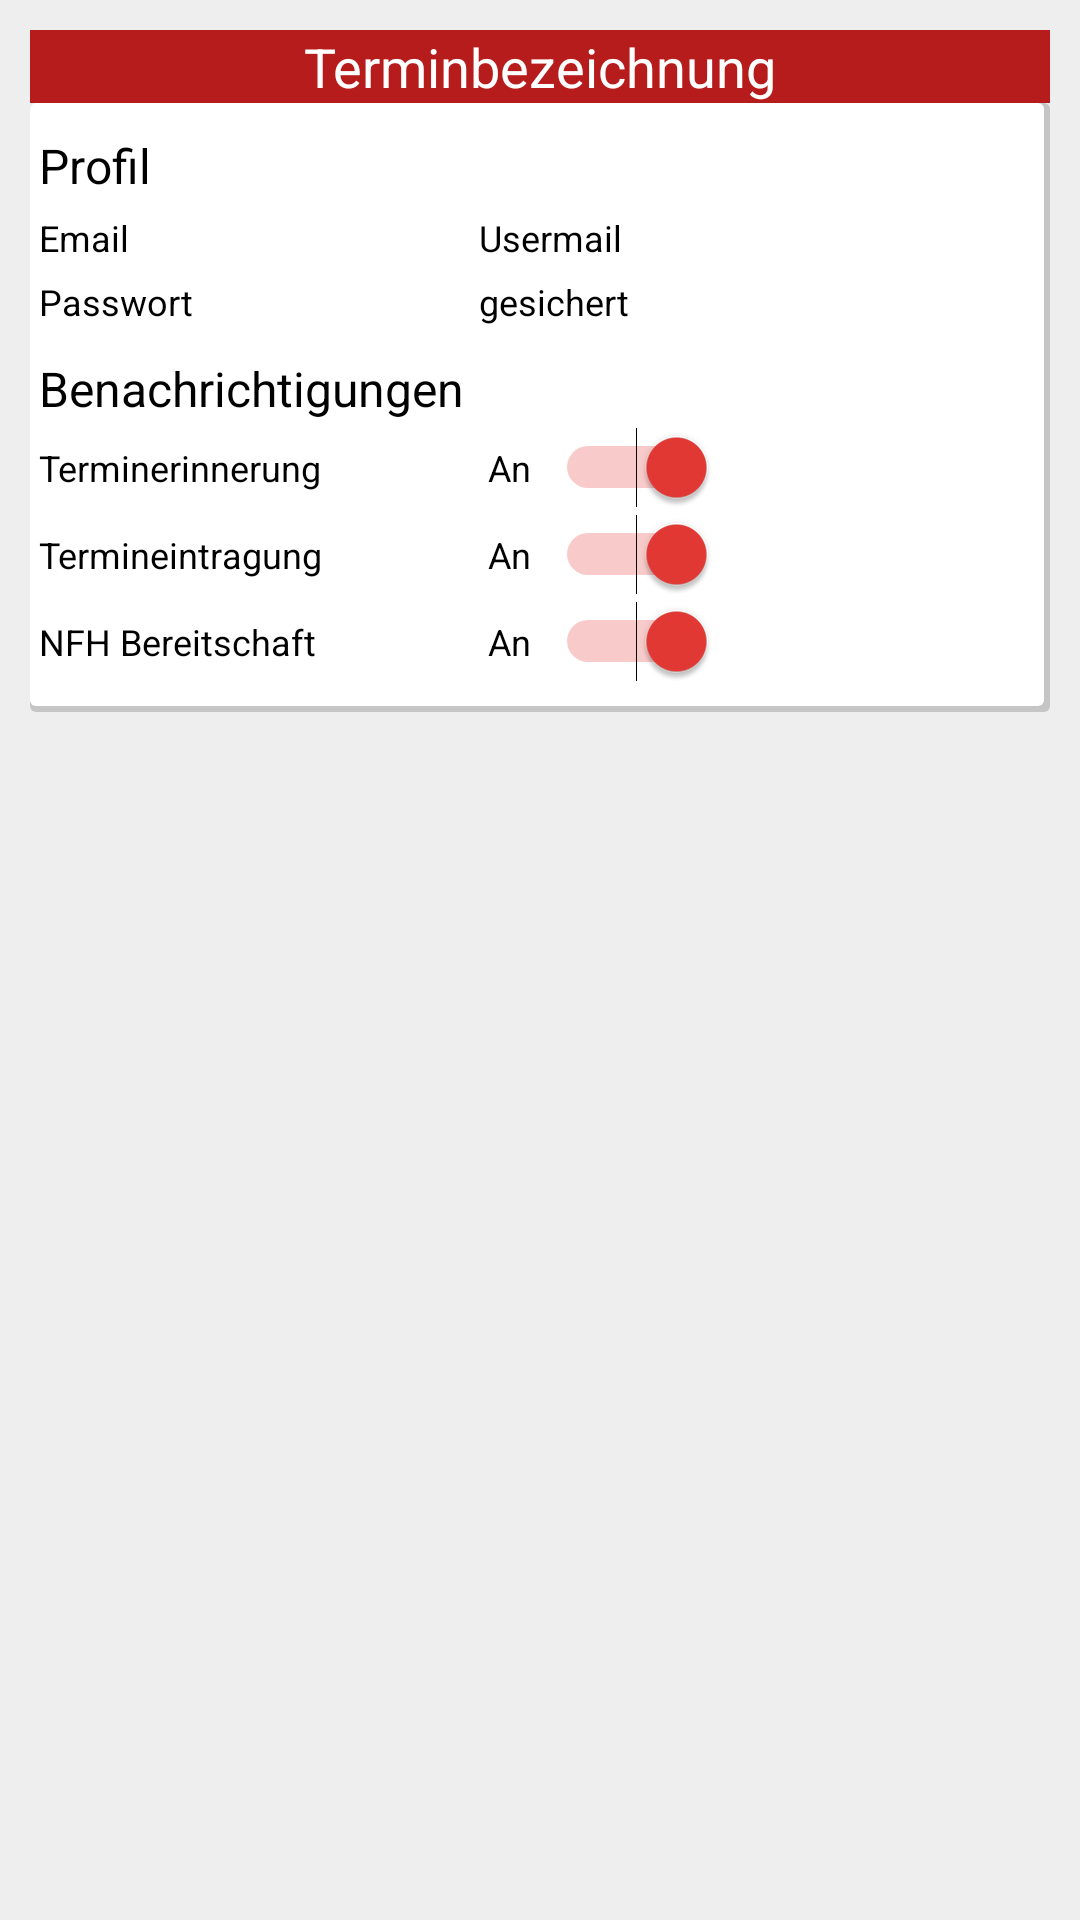

The Android layout XML behind this screen, and the referenced resources:
<!-- AndroidManifest.xml: application theme AppTheme -->
<!-- res/layout/fragment99.xml -->
<?xml version="1.0" encoding="utf-8"?>
<ScrollView xmlns:android="http://schemas.android.com/apk/res/android"
    android:layout_height="fill_parent"
    android:layout_width="match_parent"
    android:background="@color/colorPrimary">

    <LinearLayout xmlns:android="http://schemas.android.com/apk/res/android"
        android:scrollbars="vertical"
        android:layout_width="match_parent"
        android:layout_height="match_parent"
        android:background="@color/colorPrimary"
        android:orientation="vertical" >


        <LinearLayout
            android:layout_width="match_parent"
            android:layout_height="wrap_content"
            android:layout_marginBottom="10dp"
            android:layout_marginLeft="10dp"
            android:layout_marginRight="10dp"
            android:layout_marginTop="10dp"
            android:baselineAligned="false"
            android:orientation="vertical" >

            <LinearLayout
                android:layout_width="match_parent"
                android:layout_height="wrap_content"
                android:background="@drawable/border_fragment01_overviewtitle"
                android:orientation="vertical" >

                <TextView
                    android:id="@+id/TextView01"
                    android:layout_width="wrap_content"
                    android:layout_height="wrap_content"
                    android:layout_gravity="center"
                    android:text="@string/fragment02_appointmentTitle"
                    android:textAppearance="?android:attr/textAppearanceMedium"
                    android:textColor="@color/colorPrimaryLight" />
            </LinearLayout>

            <LinearLayout
                android:layout_width="match_parent"
                android:layout_height="wrap_content"
                android:background="@drawable/border_fragment01_posts"
                android:orientation="vertical" >


                <TableLayout
                    android:layout_width="match_parent"
                    android:layout_height="wrap_content"
                    android:layout_marginLeft="3dp"
                    android:layout_marginRight="3dp"
                    android:layout_marginBottom="10dp">

                    <TableRow
                        android:layout_width="match_parent"
                        android:layout_height="match_parent"
                        android:layout_marginTop="10dp">

                        <TextView
                            android:layout_width="wrap_content"
                            android:layout_height="wrap_content"
                            android:text="Profil"
                            android:textSize="16sp"
                            android:id="@+id/textView011" />

                    </TableRow>

                    <TableRow
                        android:layout_width="match_parent"
                        android:layout_height="match_parent"
                        android:layout_marginTop="5dp">

                        <TextView
                            android:layout_width="wrap_content"
                            android:layout_height="wrap_content"
                            android:text="Email"
                            android:textSize="12sp"
                            android:id="@+id/textView8" />

                        <TextView
                            android:layout_width="wrap_content"
                            android:layout_height="wrap_content"
                            android:text="Usermail"
                            android:id="@+id/textView9"
                            android:textSize="12sp"
                            android:layout_marginLeft="5dp"/>
                    </TableRow>

                    <TableRow
                        android:layout_width="match_parent"
                        android:layout_height="match_parent"
                        android:layout_marginTop="5dp">

                        <TextView
                            android:layout_width="wrap_content"
                            android:layout_height="wrap_content"
                            android:text="Passwort"
                            android:textSize="12sp"
                            android:id="@+id/textView10" />

                        <TextView
                            android:layout_width="wrap_content"
                            android:layout_height="wrap_content"
                            android:text="gesichert"
                            android:id="@+id/textView11"
                            android:textSize="12sp"
                            android:layout_marginLeft="5dp"/>
                    </TableRow>

                    <TableRow
                        android:layout_width="match_parent"
                        android:layout_height="match_parent"
                        android:layout_marginTop="10dp">

                        <TextView
                            android:layout_width="wrap_content"
                            android:layout_height="wrap_content"
                            android:text="Benachrichtigungen"
                            android:textSize="16sp"
                            android:id="@+id/textView012" />

                    </TableRow>

                    <TableRow
                        android:layout_width="match_parent"
                        android:layout_height="match_parent"
                        android:layout_marginTop="2dp"
                        android:gravity="center_vertical">

                        <TextView
                            android:layout_width="wrap_content"
                            android:layout_height="wrap_content"
                            android:text="Terminerinnerung"
                            android:textSize="12sp"
                            android:id="@+id/textView02" />

                        <LinearLayout
                            android:layout_width="match_parent"
                            android:layout_height="wrap_content"
                            android:orientation="horizontal">

                            <TextView
                                android:layout_width="wrap_content"
                                android:layout_height="wrap_content"
                                android:text="An"
                                android:layout_gravity="center_vertical"
                                android:layout_marginLeft="8dp"
                                android:textSize="12sp"
                                android:id="@+id/textView03" />

                            <Switch
                                android:layout_width="wrap_content"
                                android:layout_height="wrap_content"
                                android:id="@+id/switch1"
                                android:gravity="left"
                                android:layout_gravity="left"
                                android:textSize="12sp"
                                android:layout_marginLeft="8dp"
                                android:checked="true" />

                        </LinearLayout>
                    </TableRow>

                    <TableRow
                        android:layout_width="match_parent"
                        android:layout_height="match_parent"
                        android:layout_marginTop="2dp"
                        android:gravity="center_vertical">

                        <TextView
                            android:layout_width="wrap_content"
                            android:layout_height="wrap_content"
                            android:text="Termineintragung"
                            android:textSize="12sp"
                            android:id="@+id/textView04" />

                        <LinearLayout
                            android:layout_width="match_parent"
                            android:layout_height="wrap_content"
                            android:orientation="horizontal">

                            <TextView
                                android:layout_width="wrap_content"
                                android:layout_height="wrap_content"
                                android:text="An"
                                android:layout_gravity="center_vertical"
                                android:layout_marginLeft="8dp"
                                android:textSize="12sp"
                                android:id="@+id/textView05" />

                            <Switch
                                android:layout_width="wrap_content"
                                android:layout_height="wrap_content"
                                android:id="@+id/switch2"
                                android:gravity="left"
                                android:layout_gravity="left"
                                android:textSize="12sp"
                                android:layout_marginLeft="8dp"
                                android:checked="true" />

                        </LinearLayout>
                    </TableRow>

                    <TableRow
                        android:layout_width="match_parent"
                        android:layout_height="match_parent"
                        android:layout_marginTop="2dp"
                        android:gravity="center_vertical">

                        <TextView
                            android:layout_width="wrap_content"
                            android:layout_height="wrap_content"
                            android:text="NFH Bereitschaft"
                            android:textSize="12sp"
                            android:id="@+id/textView06" />

                        <LinearLayout
                            android:layout_width="match_parent"
                            android:layout_height="wrap_content"
                            android:orientation="horizontal">

                            <TextView
                                android:layout_width="wrap_content"
                                android:layout_height="wrap_content"
                                android:text="An"
                                android:layout_gravity="center_vertical"
                                android:layout_marginLeft="8dp"
                                android:textSize="12sp"
                                android:id="@+id/textView07" />

                            <Switch
                                android:layout_width="wrap_content"
                                android:layout_height="wrap_content"
                                android:id="@+id/switch3"
                                android:gravity="left"
                                android:layout_gravity="left"
                                android:textSize="12sp"
                                android:layout_marginLeft="8dp"
                                android:checked="true" />

                        </LinearLayout>
                    </TableRow>

                </TableLayout>

            </LinearLayout>

        </LinearLayout>

    </LinearLayout>

</ScrollView>
<!-- resources referenced by this layout -->
<resources>
  <color name="colorPrimary">#EEEEEE</color>
  <color name="colorPrimaryLight">#FFFFFF</color>
  <!-- drawable border_fragment01_overviewtitle (drawable) -->
  <?xml version="1.0" encoding="utf-8"?>
      <layer-list xmlns:android="http://schemas.android.com/apk/res/android" >
          <item>
              <shape android:shape="rectangle">
                  <solid android:color="@color/colorPrimaryDark" />
              </shape>
          </item>
          <item android:left="2dp" android:right="2dp"  android:top="2dp" android:bottom="2dp">
              <shape android:shape="rectangle">
                  <solid android:color="@color/colorPrimaryDark" />
              </shape>
          </item>
  
      </layer-list>
  <!-- drawable border_fragment01_posts (drawable) -->
  <?xml version="1.0" encoding="utf-8"?>
      <layer-list xmlns:android="http://schemas.android.com/apk/res/android" >
          <item>
              <shape android:shape="rectangle">
                  <solid android:color="#CABBBBBB"/>
                  <corners android:radius="2dp" />
              </shape>
          </item>
  
          <item
              android:left="0dp"
              android:right="2dp"
              android:top="0dp"
              android:bottom="2dp">
              <shape android:shape="rectangle">
                  <solid android:color="@color/colorPrimaryLight"/>
                  <corners android:radius="2dp" />
              </shape>
          </item>
      </layer-list>
  <string name="fragment02_appointmentTitle">Terminbezeichnung</string>
  <style name="AppTheme" parent="Theme.AppCompat.Light.DarkActionBar">
          
          <item name="colorPrimary">@color/colorPrimary</item>
          <item name="colorPrimaryDark">@color/colorPrimaryDarkTransparent</item>
          <item name="colorAccent">@color/colorAccent</item>
          <item name="android:textColor">@color/colorActionBar</item>
          <item name="android:dialogTheme">@style/AppTheme.DialogTheme</item>
  
      </style>
  <color name="colorPrimaryDark">#B71C1C</color>
  <color name="colorPrimaryDarkTransparent">#80000000</color>
  <color name="colorAccent">#E53935</color>
  <color name="colorActionBar">#000000</color>
  <style name="AppTheme.DialogTheme" parent="Theme.AppCompat.Light.Dialog">
          <item name="colorPrimary">@color/colorPrimary</item>
          <item name="colorPrimaryDark">@color/colorPrimaryDark</item>
          <item name="colorAccent">@color/colorAccent</item>
      </style>
</resources>
